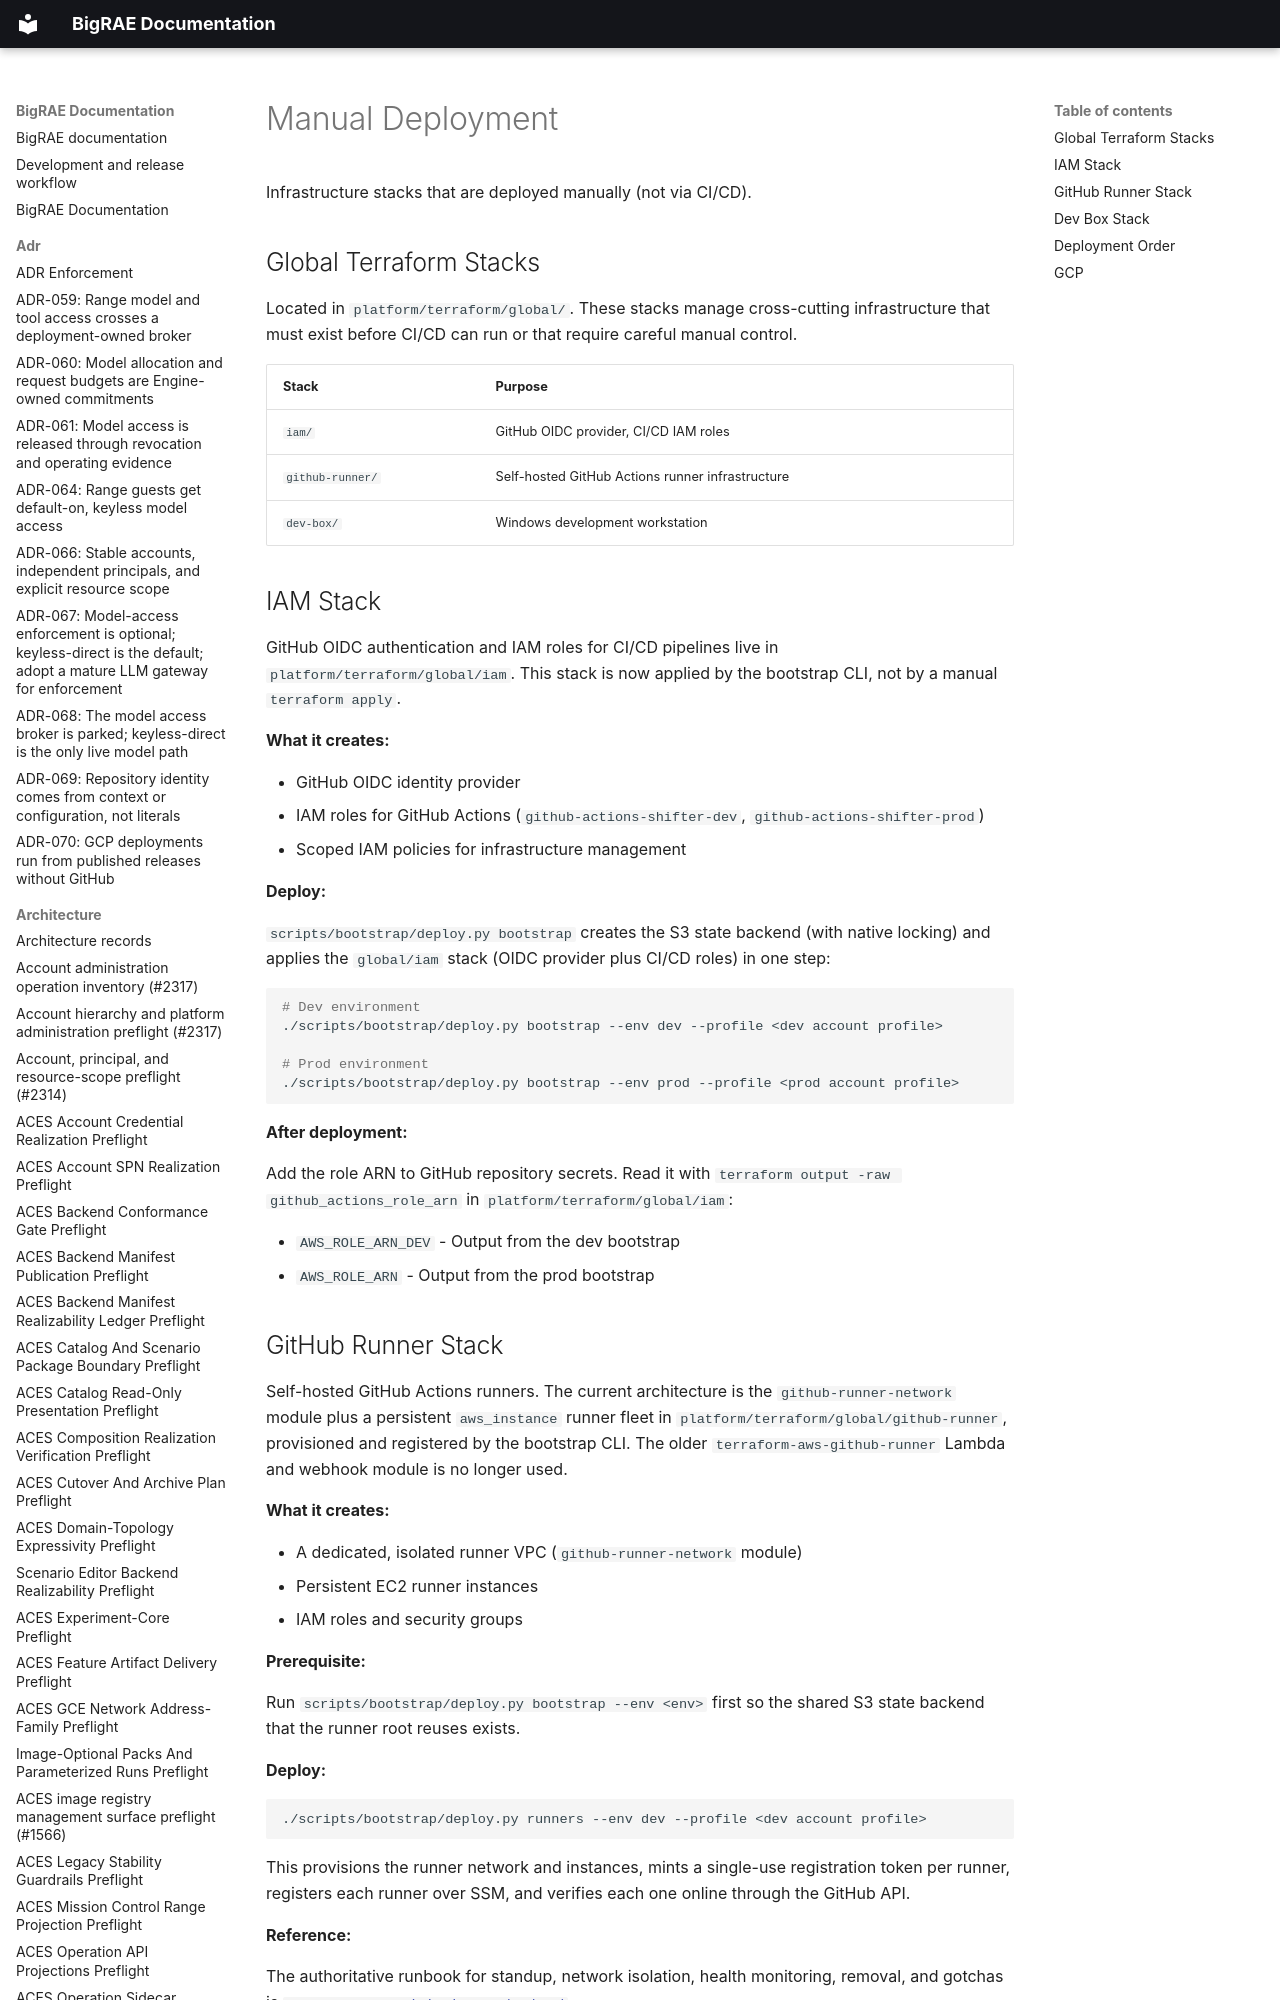

repository: Brad-Edwards/bigrae · page: technical/platform_infrastructure/manual-deployment/index.html · generator: mkdocs

# Manual Deployment

Infrastructure stacks that are deployed manually (not via CI/CD).

## Global Terraform Stacks

Located in `platform/terraform/global/`. These stacks manage cross-cutting infrastructure that must exist before CI/CD can run or that require careful manual control.

| Stack | Purpose |
|-------|---------|
| `iam/` | GitHub OIDC provider, CI/CD IAM roles |
| `github-runner/` | Self-hosted GitHub Actions runner infrastructure |
| `dev-box/` | Windows development workstation |
